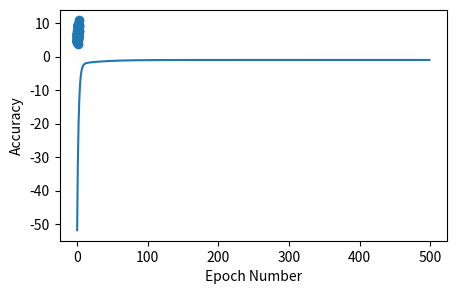

Generate this figure with matplotlib: (Note: this script raises an exception after producing the figure.)
import numpy as np
import matplotlib.pyplot as plt
plt.rcParams["figure.figsize"] = (5, 3) # (w, h)
plt.rcParams["figure.dpi"] = 200

m = 100
x = 2 * np.random.rand(m)
y = 5 + 2 * x + np.random.randn(m)
plt.scatter(x, y)
plt.show()


from scipy.stats import linregress
slope, intercept = linregress(x, y)[:2]
print(f"slope: {slope:.3f}, intercept: {intercept:.3f}")

# Reward Function

x = np.array([np.ones(m), x]).transpose()
def accuracy(x, y, theta):
    return - 1 / m * np.sum((np.dot(x, theta) - y) ** 2)
# Gradient Function
def gradient(x, y, theta):
    return -1 / m * x.T.dot(np.dot(x, theta) - y)

num_epochs = 500
learning_rate = 0.1

def train(x, y):
    accs = []
    thetas = []
    theta = np.zeros(2)
    for _ in range(num_epochs):
        # keep track of accuracy and theta over time
        acc = accuracy(x, y, theta)
        thetas.append(theta)
        accs.append(acc)
        
        # update theta
        theta = theta + learning_rate * gradient(x, y, theta)
        
    return theta, thetas, accs

theta, thetas, accs = train(x, y)
print(f"slope: {theta[1]:.3f}, intercept: {theta[0]:.3f}")

plt.plot(accs)
plt.xlabel('Epoch Number')
plt.ylabel('Accuracy');
plt.show()

# 3D surface

from mpl_toolkits.mplot3d import Axes3D
i = np.linspace(-10, 20, 50)
j = np.linspace(-10, 20, 50)
i, j = np.meshgrid(i, j)
k = np.array([accuracy(x, y, th) for th in zip(np.ravel(i), np.ravel(j))]).reshape(i.shape)
fig = plt.figure(figsize=(9,6))
ax = fig.gca(projection='3d')
ax.plot_surface(i, j, k, alpha=0.2)
ax.plot([t[0] for t in thetas], [t[1] for t in thetas], accs, marker="o", markersize=3, alpha=0.1);
ax.set_xlabel(r'$\theta_0$'); ax.set_ylabel(r'$\theta_1$')
ax.set_zlabel("Accuracy");

plt.show()